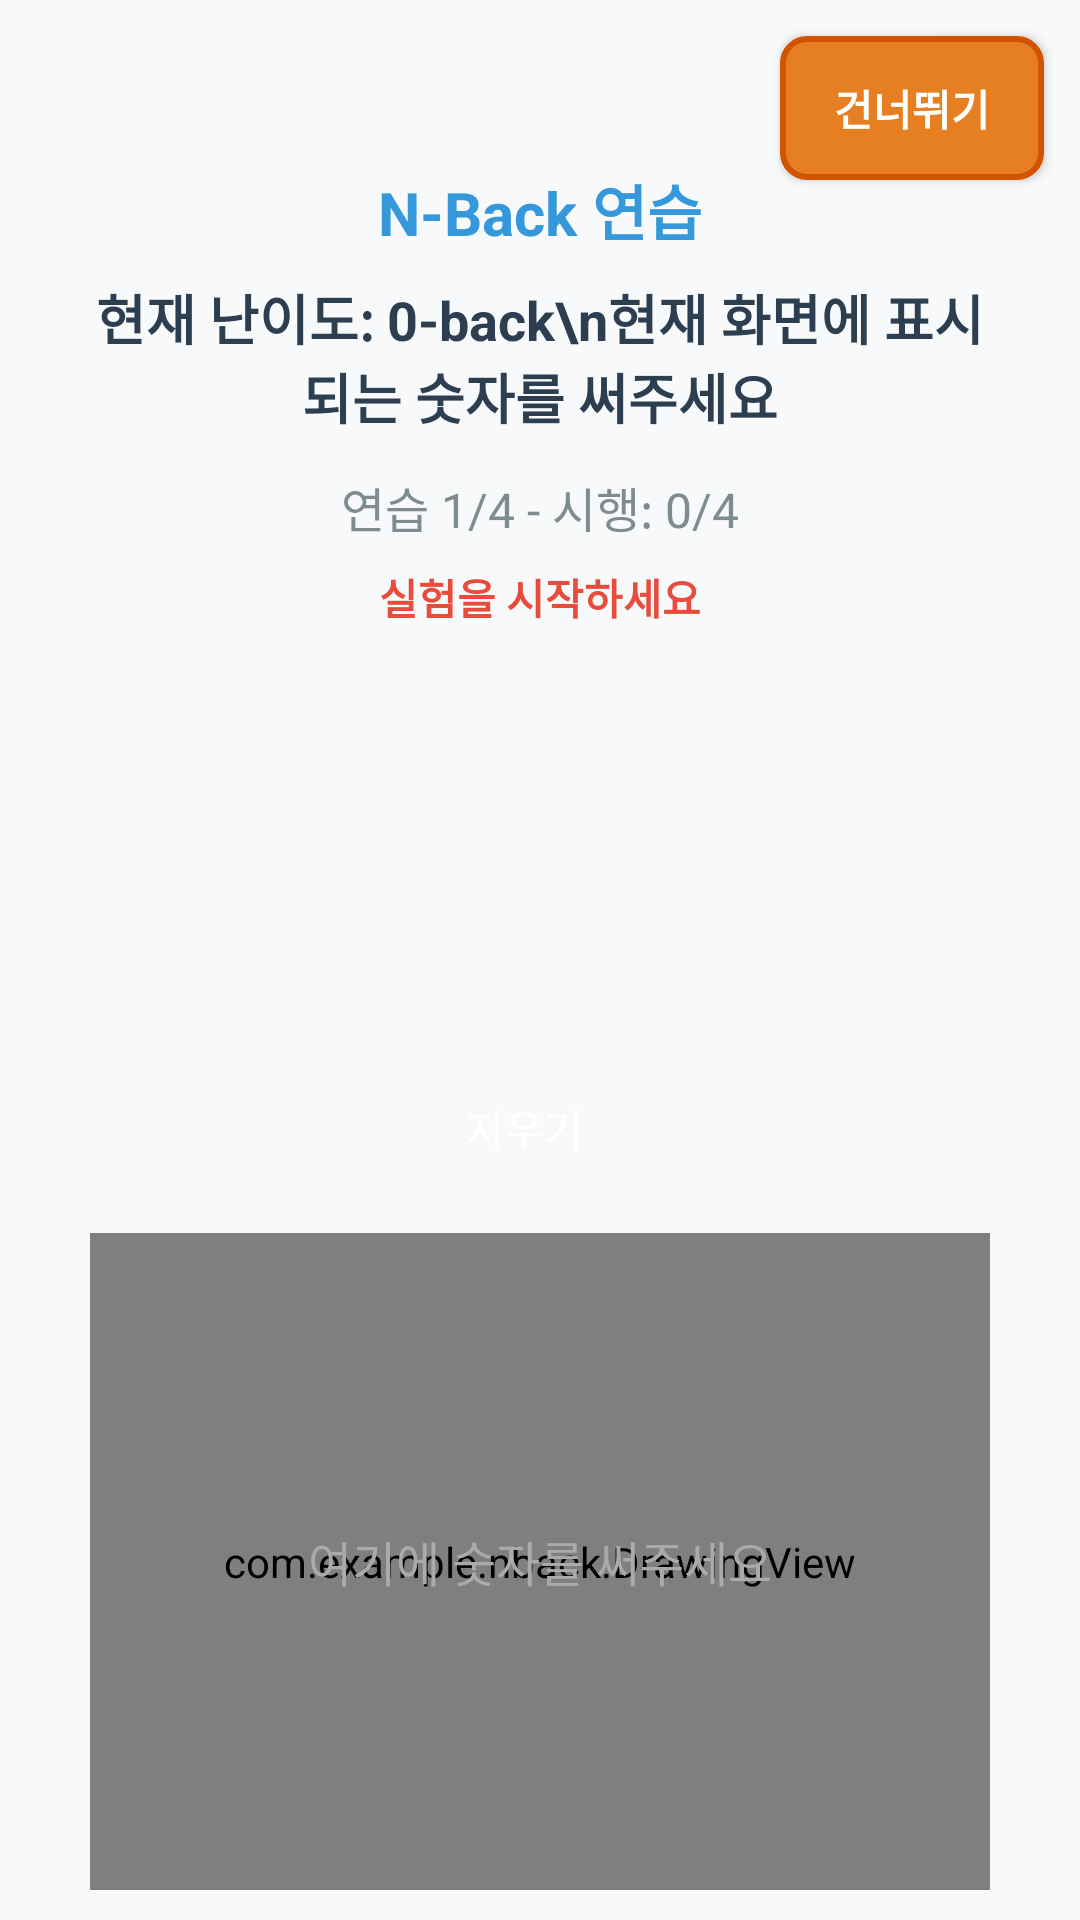

This screen was rendered from an Android layout file. Write that file and the resources it references.
<!-- AndroidManifest.xml: application theme AppTheme -->
<!-- res/layout/activity_tutorial.xml -->
<?xml version="1.0" encoding="utf-8"?>
<RelativeLayout xmlns:android="http://schemas.android.com/apk/res/android"
    android:layout_width="match_parent"
    android:layout_height="match_parent"
    android:background="#F8F9FA">

    
    <Button
        android:id="@+id/skipButton"
        android:layout_width="wrap_content"
        android:layout_height="48dp"
        android:text="건너뛰기"
        android:textSize="14sp"
        android:textStyle="bold"
        android:textColor="#FFFFFF"
        android:background="@drawable/emergency_button"
        android:layout_alignParentTop="true"
        android:layout_alignParentRight="true"
        android:layout_margin="12dp"
        android:paddingStart="16dp"
        android:paddingEnd="16dp"
        android:elevation="8dp" />


    
    <LinearLayout
        android:id="@+id/topInfoContainer"
        android:layout_width="match_parent"
        android:layout_height="200dp"
        android:layout_below="@id/skipButton"
        android:layout_marginLeft="16dp"
        android:layout_marginTop="-33dp"
        android:layout_marginRight="16dp"
        android:background="@drawable/info_card_background"
        android:orientation="vertical"
        android:padding="16dp">

        
        <TextView
            android:id="@+id/titleText"
            android:layout_width="match_parent"
            android:layout_height="wrap_content"
            android:layout_marginBottom="8dp"
            android:gravity="center"
            android:text="N-Back 연습"
            android:textColor="#3498DB"
            android:textSize="20sp"
            android:textStyle="bold" />

        
        <TextView
            android:id="@+id/instructionText"
            android:layout_width="match_parent"
            android:layout_height="wrap_content"
            android:layout_marginBottom="12dp"
            android:gravity="center"
            android:text="현재 난이도: 0-back\n현재 화면에 표시되는 숫자를 써주세요"
            android:textColor="#2C3E50"
            android:textSize="18sp"
            android:textStyle="bold" />

        
        <TextView
            android:id="@+id/progressText"
            android:layout_width="match_parent"
            android:layout_height="wrap_content"
            android:layout_marginBottom="8dp"
            android:gravity="center"
            android:text="연습 1/4 - 시행: 0/4"
            android:textColor="#7F8C8D"
            android:textSize="16sp" />

        
        <TextView
            android:id="@+id/timerText"
            android:layout_width="match_parent"
            android:layout_height="wrap_content"
            android:gravity="center"
            android:text="실험을 시작하세요"
            android:textColor="#E74C3C"
            android:textSize="14sp"
            android:textStyle="bold" />

    </LinearLayout>

    
    <RelativeLayout
        android:id="@+id/stimulusContainer"
        android:layout_width="match_parent"
        android:layout_height="wrap_content"
        android:layout_below="@id/topInfoContainer"
        android:layout_marginTop="20dp"
        android:layout_centerHorizontal="true">

        <TextView
            android:id="@+id/stimulusText"
            android:layout_width="wrap_content"
            android:layout_height="wrap_content"
            android:text="5"
            android:textSize="56sp"
            android:textStyle="bold"
            android:textColor="#000000"
            android:layout_centerHorizontal="true"
            android:visibility="invisible"/>
    </RelativeLayout>

    
    <LinearLayout
        android:id="@+id/controlButtonsContainer"
        android:layout_width="match_parent"
        android:layout_height="wrap_content"
        android:layout_below="@id/stimulusContainer"
        android:gravity="center"
        android:layout_marginTop="15dp">

        <Button
            android:id="@+id/clearButton"
            android:layout_width="wrap_content"
            android:layout_height="54dp"
            android:layout_marginEnd="10dp"
            android:background="@drawable/clear_button"
            android:minWidth="0dp"
            android:minHeight="0dp"
            android:paddingStart="12dp"
            android:paddingEnd="12dp"
            android:text="지우기"
            android:textColor="#FFFFFF"
            android:textSize="14sp" />

        <Button
            android:id="@+id/nextButton"
            android:layout_width="wrap_content"
            android:layout_height="54dp"
            android:background="@drawable/start_button"
            android:minWidth="0dp"
            android:minHeight="0dp"
            android:paddingStart="14dp"
            android:paddingEnd="14dp"
            android:text="다음"
            android:textColor="#FFFFFF"
            android:textSize="14sp"
            android:visibility="gone" />

        <Button
            android:id="@+id/startButton"
            android:layout_width="wrap_content"
            android:layout_height="wrap_content"
            android:layout_gravity="center"
            android:text="시작"
            android:visibility="gone" />
    </LinearLayout>

    
    <FrameLayout
        android:id="@+id/drawingContainer"
        android:layout_width="300dp"
        android:layout_height="300dp"
        android:layout_below="@id/controlButtonsContainer"
        android:layout_centerHorizontal="true"
        android:layout_marginTop="8dp"
        android:layout_marginBottom="10dp"
        android:background="@drawable/content_background">

        <com.example.nback.DrawingView
            android:id="@+id/drawingView"
            android:layout_width="match_parent"
            android:layout_height="match_parent"
            android:background="#FFFFFF" />

        <TextView
            android:id="@+id/canvasHintText"
            android:layout_width="wrap_content"
            android:layout_height="wrap_content"
            android:layout_gravity="center"
            android:text="여기에 숫자를 써주세요"
            android:textSize="16sp"
            android:textColor="#AAAAAA"
            android:clickable="false"
            android:focusable="false"
            android:enabled="false"/>
    </FrameLayout>

</RelativeLayout>
<!-- resources referenced by this layout -->
<resources>
  <!-- drawable content_background (drawable) -->
  <?xml version="1.0" encoding="utf-8"?>
  <shape xmlns:android="http://schemas.android.com/apk/res/android">
      <solid android:color="#FFFFFF" />
      <corners android:radius="12dp" />
      <stroke
          android:width="1dp"
          android:color="#E8E8E8" />
  </shape>
  <!-- drawable emergency_button (drawable) -->
  <?xml version="1.0" encoding="utf-8"?>
  <shape xmlns:android="http://schemas.android.com/apk/res/android">
      <solid android:color="#E67E22" />
      <corners android:radius="8dp" />
      <stroke
          android:width="2dp"
          android:color="#D35400" />
  </shape>
  <!-- drawable start_button (drawable) -->
  <?xml version="1.0" encoding="utf-8"?>
  <selector xmlns:android="http://schemas.android.com/apk/res/android">
      <item android:state_enabled="true">
          <shape>
              <solid android:color="#27AE60" />
              <corners android:radius="12dp" />
          </shape>
      </item>
      <item android:state_enabled="false">
          <shape>
              <solid android:color="#95A5A6" />
              <corners android:radius="12dp" />
          </shape>
      </item>
  </selector>
</resources>
